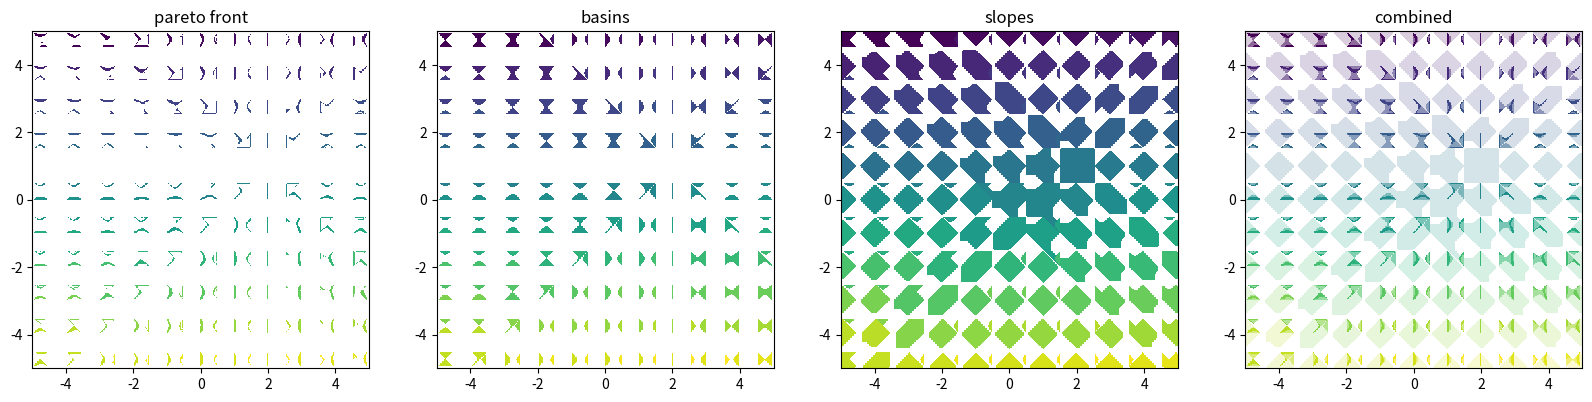

The script that saved this image:
import math
import time
import numpy as np
import matplotlib.pyplot as plt
from scipy.ndimage import label


def find_paths_to_basins(M, labeled_basins, labeled_slopes, x, y, resolution):
    """ function that recursively finds all the paths to basins
    """

    # if location (x, y) is part of a basin, return this basin index
    if labeled_basins[x, y] != 0:
        labeled_slopes[x, y] = labeled_basins[x, y]
        return labeled_basins[x, y]

    # if location (x, y) is part of a slope that leads to some basin, return that basin index
    elif labeled_slopes[x, y] != -1:
        return labeled_slopes[x, y]

    # check all neighbours that dominate this point (x, y)
    # and recursively find which basin they lead to
    leading_to_basins = set()
    for i in [-1, 0, 1]:
        for j in [-1, 0, 1]:
            if 0 <= x + i < resolution and 0 <= y + j < resolution:
                if np.all(M[:, x, y] > M[:, x + i, y + j]):
                    b = find_paths_to_basins(M, labeled_basins, labeled_slopes, x + i, y + j,
                                             resolution)
                    leading_to_basins.add(b)
    # if all dominating paths lead to the same basin b, then return b
    if len(leading_to_basins) == 1:
        (b, ) = leading_to_basins
        labeled_slopes[x, y] = b
        return b

    # if dominating paths lead to the more than one basin, then return 0
    else:
        labeled_slopes[x, y] = 0
        return 0


def enumerate_basins(M, resolution, neighbourhood):
    """ find all the locally dominance-neutral regions, where all local moves estimated at the
    discretization used are mutually non-dominating and enumerate each region with numbers,
    starting from 1, ...
    """
    basins = np.zeros((resolution, resolution))

    # For each point, check the neighbourhood if there is any dominating neighbour.
    for i in range(resolution):
        for j in range(resolution):
            if is_local_min(M, i, j, neighbourhood, resolution):
                basins[i, j] = 1

    # for a given neighbourhood type, label all the connected components in the basins matrix
    if neighbourhood == "Moore":
        structure = np.ones((3, 3), dtype=int)
    else:
        structure = np.matrix('0 1 0; 1 1 1; 0 1 0')
    labeled_basins, n_components = label(basins, structure)

    return labeled_basins, n_components


def enumerate_slopes(M, labeled_basins, resolution):
    """ find all the points in the discrete space that are locally dominated.
    With labeled_slopes[x, y] = r we denote points (x, y), for which all the dominating
    movement paths from neighbors lead to the same local optima region r.
    With labeled_slopes[x, y] = 0 we denote points (x, y), for which some dominating
    movement paths from neighbors lead to one local optima region and others to the other.
    """
    labeled_slopes = np.zeros((resolution, resolution)) - 1

    for i in range(resolution):
        for j in range(resolution):
            find_paths_to_basins(M, labeled_basins, labeled_slopes, i, j, resolution)

    return labeled_slopes


def enumerate_all_pareto_fronts(M, labeled_basins, resolution, n_components):
    """ return a resolution x resolution matrix, with enumerated pareto fronts for each basin """

    pareto_fronts = np.zeros((resolution, resolution))

    print(labeled_basins)
    for c in range(n_components):
        print(c + 1)
        enumerate_pareto_front(M, labeled_basins, pareto_fronts, c + 1)

    return pareto_fronts


def enumerate_pareto_front(M, labeled_basins, pareto_fronts, component):
    """ enumerate pareto front of a connected component basin """

    ind_x, ind_y = np.where(labeled_basins == component)
    F = M[:, ind_x, ind_y]
    values_indices_list = []
    for vi in zip(F.T, ind_x, ind_y):
        values_indices_list.append((vi[0], (vi[1], vi[2])))

    pareto_list = []

    values_indices_list = sorted(values_indices_list, key=lambda x: x[0][0])
    for values, indices in values_indices_list:
        is_dominated = False
        for p_elem_values in pareto_list:
            if np.all(p_elem_values < values):
                is_dominated = True
                break

        if not is_dominated:
            pareto_list.append(values)
            pareto_fronts[indices[0], indices[1]] = component


def is_local_min(M, x, y, neighbourhood, resolution):
    """ for a given neighbourhood type, check if point (x, y) is locally non-dominated """
    if neighbourhood == "Moore":
        directions = [(-1, -1), (-1, 0), (-1, 1), (0, -1), (0, 1), (1, -1), (1, 0), (1, 1)]
    else:
        directions = [(-1, 0), (0, -1), (0, 1), (1, 0)]

    for d in directions:
        if 0 <= x + d[0] < resolution and 0 <= y + d[1] < resolution:
            if np.all(M[:, x, y] > M[:, x + d[0], y + d[1]]):
                return False
    return True


def get_dominance_landscape_basins_from_matrix(M, x, y, neighbourhood='Moore'):
    num_objectives, resolution, r = np.shape(M)

    if resolution != r:
        raise Exception('Second and third dimension of Y must be the same size')
    if num_objectives < 2:
        raise Exception('Must have at least two objectives')
    if len(x) != resolution:
        raise Exception('must be as many x grid labels as elements')
    if len(y) != resolution:
        raise Exception('must be as many y grid labels as elements')

    labeled_basins, n_components = enumerate_basins(M, resolution, neighbourhood)
    labeled_slopes = enumerate_slopes(M, labeled_basins, resolution)
    labeled_pareto_front = enumerate_all_pareto_fronts(M, labeled_basins, resolution, n_components)

    return labeled_pareto_front, labeled_basins, labeled_slopes


def create_plot(labeled_pareto_front, labeled_basins, labeled_slopes, x, y):
    """ Create 2 plots:
    LEFT:
     - black: locally non-dominating regions
     - gray: regions that lead to the same local optima region
     - white: regions that lead to different optima regions
    RIGHT: ...
    """

    plot_pareto = np.ma.masked_where((0 >= labeled_pareto_front), labeled_pareto_front)
    plot_basins = np.ma.masked_where((0 >= labeled_basins), labeled_basins)
    plot_slopes = np.ma.masked_where((0 >= labeled_slopes), labeled_slopes)

    # Set up plot

    fig, axs = plt.subplots(nrows=1, ncols=4, figsize=(20, 7))
    axs[0].imshow(plot_pareto, interpolation='none', extent=(x[0], x[-1], y[0], y[-1]))
    axs[1].imshow(plot_basins, interpolation='none', extent=(x[0], x[-1], y[0], y[-1]))
    axs[2].imshow(plot_slopes, interpolation='none', extent=(x[0], x[-1], y[0], y[-1]))

    axs[3].imshow(plot_slopes, alpha=0.2, interpolation='none', extent=(x[0], x[-1], y[0], y[-1]))
    axs[3].imshow(plot_basins, alpha=0.5, interpolation='none', extent=(x[0], x[-1], y[0], y[-1]))
    axs[3].imshow(plot_pareto, alpha=1.0, interpolation='none', extent=(x[0], x[-1], y[0], y[-1]))

    axs[0].title.set_text('pareto front')
    axs[1].title.set_text('basins')
    axs[2].title.set_text('slopes')
    axs[3].title.set_text('combined')

    plt.show()


def create_matrix(f1, f2, lim_x, lim_y, resolution):

    M = np.zeros((2, resolution, resolution))
    x = np.linspace(lim_x[0], lim_x[1], resolution)
    y = np.linspace(lim_y[0], lim_y[1], resolution)
    neighbourhood = "Moore"

    for i, xx in enumerate(x):
        for j, yy in enumerate(y):
            M[0, j, i] = f1(xx, yy)
            M[1, j, i] = f2(xx, yy)

    labeled_pareto_front, labeled_basins, labeled_slopes = \
        get_dominance_landscape_basins_from_matrix(M, x, y, neighbourhood)

    create_plot(labeled_pareto_front, labeled_basins, labeled_slopes, x, y)


def main():
    f0 = lambda x, y: (x + 2) ** 2 + (y + 3) ** 2
    f1 = lambda x, y: (x - 2) ** 2 + (y + 1) ** 2
    f2 = lambda x, y: ((x ** 2 - 5 * math.cos(2 * math.pi * x)) +
                       (y ** 2 - 5 * math.cos(2 * math.pi * y)))
    f3 = lambda x, y: math.sin(x) + math.cos(y)

    limits_x = (-5, 5)
    limits_y = (-5, 5)

    start = time.time()
    create_matrix(f1, f2, limits_x, limits_y, 500)
    end = time.time()
    print("elapsed time:", int(end - start), "s")


if __name__ == '__main__':
    main()
